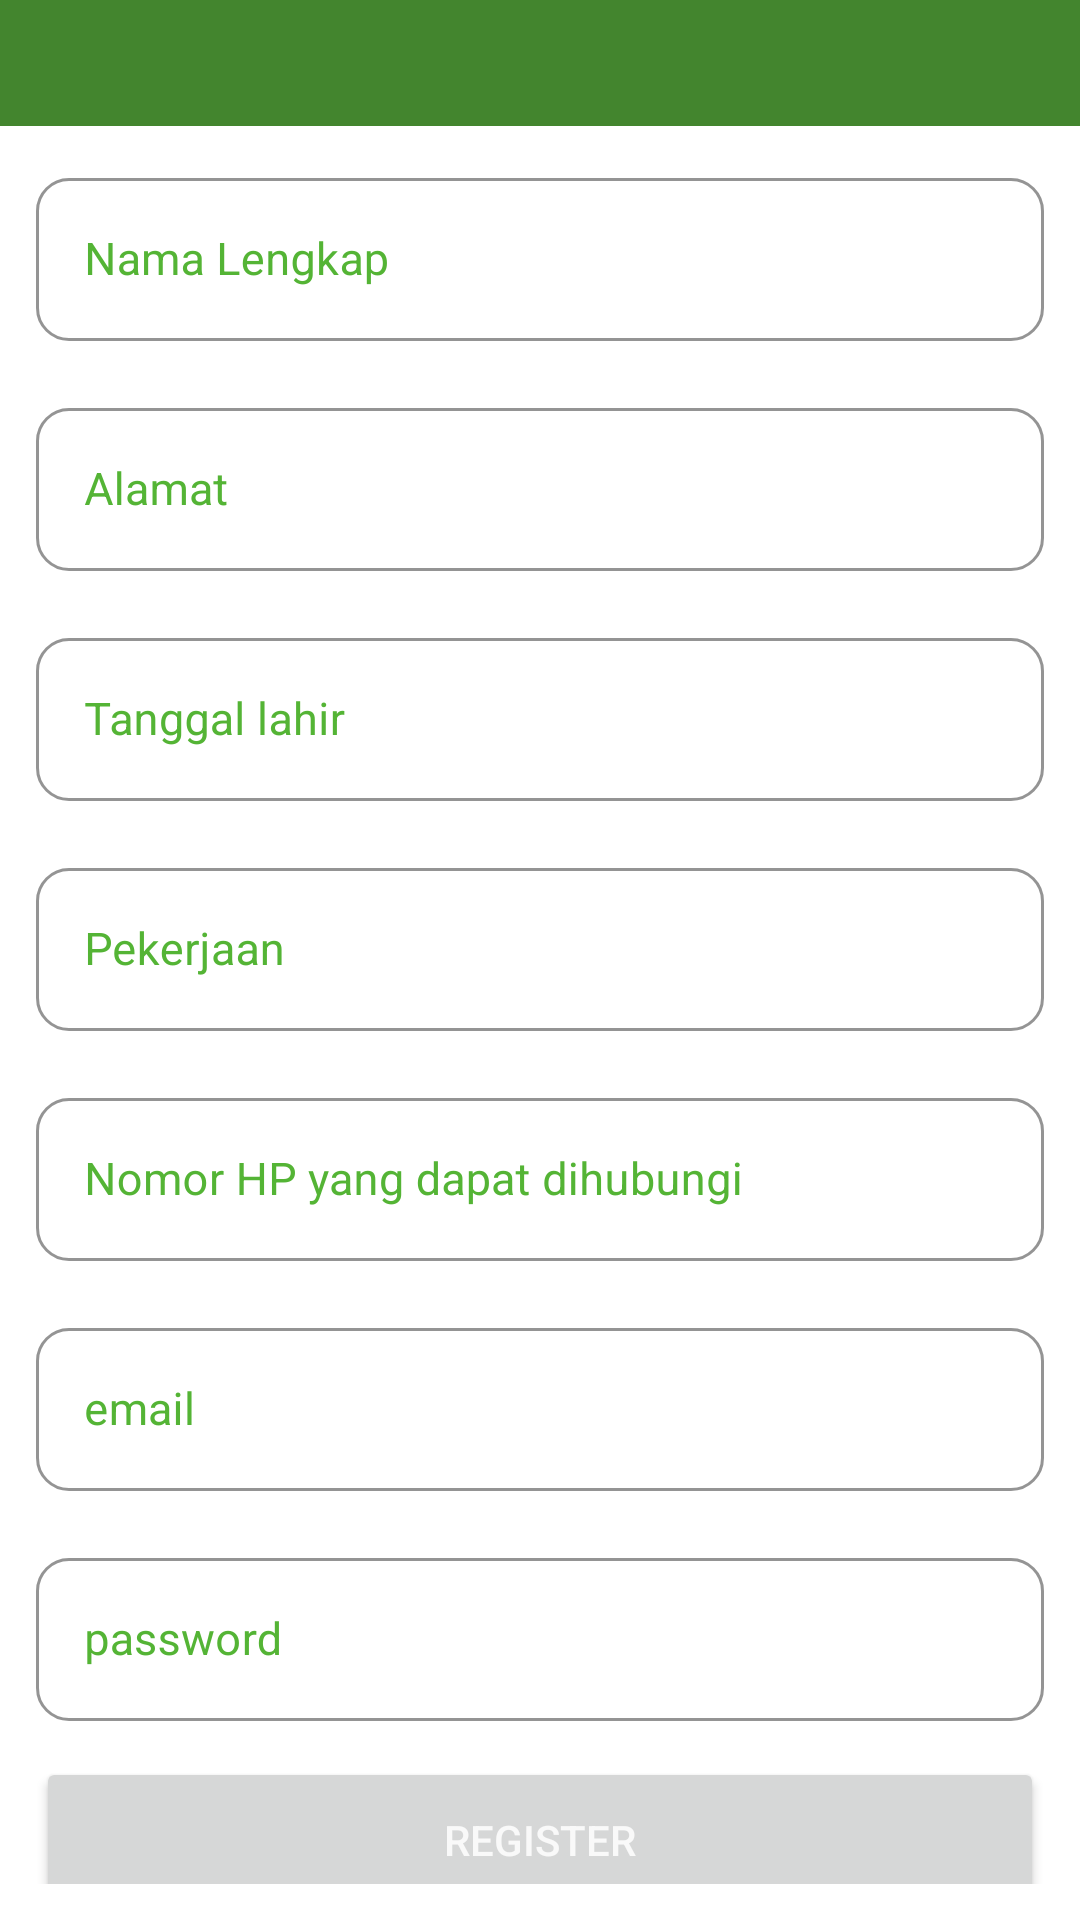

Produce the Android XML layout that renders to this screen, including the resource entries it uses.
<!-- AndroidManifest.xml: application theme Theme.AplikasiPelaporan -->
<!-- res/layout/activity_register.xml -->
<?xml version="1.0" encoding="utf-8"?>
<LinearLayout xmlns:android="http://schemas.android.com/apk/res/android"
    xmlns:app="http://schemas.android.com/apk/res-auto"
    xmlns:tools="http://schemas.android.com/tools"
    android:layout_width="match_parent"
    android:layout_height="wrap_content"
    android:orientation="vertical"
    android:gravity="center"
    tools:context=".login.RegisterActivity">

    <LinearLayout
        android:id="@+id/linearLayout2"
        android:layout_width="match_parent"
        android:layout_height="wrap_content"
        android:background="@color/Color_5"
        android:orientation="horizontal"
        app:layout_constraintEnd_toEndOf="parent"
        app:layout_constraintStart_toStartOf="parent"
        app:layout_constraintTop_toTopOf="parent">

        <ImageButton
            android:id="@+id/close_btnRegister"
            android:layout_width="30dp"
            android:layout_height="35dp"
            android:layout_marginStart="15dp"
            android:layout_marginTop="7dp"
            android:background="@drawable/button_close"
            tools:ignore="ContentDescription,DuplicateSpeakableTextCheck,SpeakableTextPresentCheck,TouchTargetSizeCheck" />

    </LinearLayout>
    <LinearLayout
        android:layout_width="match_parent"
        android:layout_height="wrap_content"
        android:layout_marginStart="12dp"
        android:layout_marginTop="12dp"
        android:layout_marginEnd="12dp"
        android:layout_marginBottom="12dp"
        android:orientation="vertical"
        tools:ignore="UselessParent">
        <com.google.android.material.textfield.TextInputLayout
            style="@style/Widget.MaterialComponents.TextInputLayout.OutlinedBox"
            android:layout_width="match_parent"
            android:layout_height="match_parent"
            android:hint="Nama Lengkap"
            android:textColorHint="@color/Color_1"
            app:boxCornerRadiusBottomEnd="11dp"
            app:boxCornerRadiusBottomStart="11dp"
            app:boxCornerRadiusTopEnd="11dp"
            app:boxCornerRadiusTopStart="11dp"
            app:boxStrokeColor="@color/Color_1"
            app:endIconMode="clear_text"
            tools:ignore="HardcodedText">
            <EditText
                android:id="@+id/namaReg"
                android:layout_width="match_parent"
                android:layout_height="wrap_content"
                android:drawablePadding="7dp"
                android:importantForAutofill="no"
                android:inputType="text"
                android:maxLines="1"
                android:textColor="@color/Color_1"
                android:textSize="15sp"
                tools:ignore="LabelFor,TextFields,SpeakableTextPresentCheck" />
        </com.google.android.material.textfield.TextInputLayout>
        <com.google.android.material.textfield.TextInputLayout
            style="@style/Widget.MaterialComponents.TextInputLayout.OutlinedBox"
            android:layout_width="match_parent"
            android:layout_height="match_parent"
            android:hint="Alamat"
            android:textColorHint="@color/Color_1"
            android:layout_marginTop="17dp"
            app:boxCornerRadiusBottomEnd="11dp"
            app:boxCornerRadiusBottomStart="11dp"
            app:boxCornerRadiusTopEnd="11dp"
            app:boxCornerRadiusTopStart="11dp"
            app:boxStrokeColor="@color/Color_1"
            app:endIconMode="clear_text"
            tools:ignore="HardcodedText">
            <EditText
                android:id="@+id/alamatReg"
                android:layout_width="match_parent"
                android:layout_height="wrap_content"
                android:drawablePadding="7dp"
                android:importantForAutofill="no"
                android:inputType="text"
                android:maxLines="1"
                android:textColor="@color/Color_1"
                android:textSize="15sp"
                tools:ignore="LabelFor,TextFields,SpeakableTextPresentCheck" />
        </com.google.android.material.textfield.TextInputLayout>
        <com.google.android.material.textfield.TextInputLayout
            style="@style/Widget.MaterialComponents.TextInputLayout.OutlinedBox"
            android:layout_width="match_parent"
            android:layout_height="match_parent"
            android:hint="Tanggal lahir"
            android:textColorHint="@color/Color_1"
            android:layout_marginTop="17dp"
            app:boxCornerRadiusBottomEnd="11dp"
            app:boxCornerRadiusBottomStart="11dp"
            app:boxCornerRadiusTopEnd="11dp"
            app:boxCornerRadiusTopStart="11dp"
            app:boxStrokeColor="@color/Color_1"
            app:endIconMode="clear_text"
            tools:ignore="HardcodedText">
            <EditText
                android:id="@+id/tglReg"
                android:layout_width="match_parent"
                android:layout_height="wrap_content"
                android:drawablePadding="7dp"
                android:focusable="false"
                android:importantForAutofill="no"
                android:maxLines="1"
                android:textColor="@color/Color_1"
                android:textSize="15sp"
                tools:ignore="LabelFor,TextFields,SpeakableTextPresentCheck" />
        </com.google.android.material.textfield.TextInputLayout>
        <com.google.android.material.textfield.TextInputLayout
            style="@style/Widget.MaterialComponents.TextInputLayout.OutlinedBox"
            android:layout_width="match_parent"
            android:layout_height="match_parent"
            android:hint="Pekerjaan"
            android:textColorHint="@color/Color_1"
            android:layout_marginTop="17dp"
            app:boxCornerRadiusBottomEnd="11dp"
            app:boxCornerRadiusBottomStart="11dp"
            app:boxCornerRadiusTopEnd="11dp"
            app:boxCornerRadiusTopStart="11dp"
            app:boxStrokeColor="@color/Color_1"
            app:endIconMode="clear_text"
            tools:ignore="HardcodedText">
            <EditText
                android:id="@+id/pekerjaanReg"
                android:layout_width="match_parent"
                android:layout_height="wrap_content"
                android:drawablePadding="7dp"
                android:importantForAutofill="no"
                android:inputType="text"
                android:maxLines="1"
                android:textColor="@color/Color_1"
                android:textSize="15sp"
                tools:ignore="LabelFor,TextFields,SpeakableTextPresentCheck" />
        </com.google.android.material.textfield.TextInputLayout>
        <com.google.android.material.textfield.TextInputLayout
            style="@style/Widget.MaterialComponents.TextInputLayout.OutlinedBox"
            android:layout_width="match_parent"
            android:layout_height="match_parent"
            android:hint="Nomor HP yang dapat dihubungi"
            android:textColorHint="@color/Color_1"
            android:layout_marginTop="17dp"
            app:boxCornerRadiusBottomEnd="11dp"
            app:boxCornerRadiusBottomStart="11dp"
            app:boxCornerRadiusTopEnd="11dp"
            app:boxCornerRadiusTopStart="11dp"
            app:boxStrokeColor="@color/Color_1"
            app:endIconMode="clear_text"
            tools:ignore="HardcodedText">
            <EditText
                android:id="@+id/nomorReg"
                android:layout_width="match_parent"
                android:layout_height="wrap_content"
                android:drawablePadding="7dp"
                android:importantForAutofill="no"
                android:inputType="number"
                android:maxLines="1"
                android:textColor="@color/Color_1"
                android:textSize="15sp"
                tools:ignore="LabelFor,TextFields,SpeakableTextPresentCheck" />
        </com.google.android.material.textfield.TextInputLayout>
        <com.google.android.material.textfield.TextInputLayout
            style="@style/Widget.MaterialComponents.TextInputLayout.OutlinedBox"
            android:layout_width="match_parent"
            android:layout_height="match_parent"
            android:hint="email"
            android:textColorHint="@color/Color_1"
            android:layout_marginTop="17dp"
            app:boxCornerRadiusBottomEnd="11dp"
            app:boxCornerRadiusBottomStart="11dp"
            app:boxCornerRadiusTopEnd="11dp"
            app:boxCornerRadiusTopStart="11dp"
            app:boxStrokeColor="@color/Color_1"
            app:endIconMode="clear_text"
            tools:ignore="HardcodedText">
            <EditText
                android:id="@+id/usernameReg"
                android:layout_width="match_parent"
                android:layout_height="wrap_content"
                android:drawablePadding="7dp"
                android:importantForAutofill="no"
                android:inputType="textEmailAddress"
                android:maxLines="1"
                android:textColor="@color/Color_1"
                android:textSize="15sp"
                tools:ignore="LabelFor,TextFields,SpeakableTextPresentCheck" />
        </com.google.android.material.textfield.TextInputLayout>
        <com.google.android.material.textfield.TextInputLayout
            style="@style/Widget.MaterialComponents.TextInputLayout.OutlinedBox"
            android:layout_width="match_parent"
            android:layout_height="match_parent"
            android:hint="password"
            android:textColorHint="@color/Color_1"
            app:boxCornerRadiusBottomEnd="11dp"
            app:boxCornerRadiusBottomStart="11dp"
            app:boxCornerRadiusTopEnd="11dp"
            app:boxCornerRadiusTopStart="11dp"
            android:layout_marginTop="17dp"
            app:boxStrokeColor="@color/Color_1"
            app:endIconMode="clear_text"
            tools:ignore="HardcodedText">
            <EditText
                android:id="@+id/passwordReg"
                android:layout_width="match_parent"
                android:layout_height="wrap_content"
                android:drawablePadding="7dp"
                android:importantForAutofill="no"
                android:inputType="textPassword"
                android:maxLines="1"
                android:textColor="@color/Color_1"
                android:textSize="15sp"
                tools:ignore="LabelFor,TextFields,SpeakableTextPresentCheck" />
        </com.google.android.material.textfield.TextInputLayout>

        <Button
            android:id="@+id/btn_registerReg"
            android:layout_width="match_parent"
            android:layout_height="55dp"
            android:layout_marginTop="12dp"
            android:text="Register"
            android:textColor="@color/Color_2"
            tools:ignore="HardcodedText" />
    </LinearLayout>
</LinearLayout>
<!-- resources referenced by this layout -->
<resources>
  <color name="Color_1">#54B435</color>
  <color name="Color_2">#F9F9F9</color>
  <color name="Color_5">#43852E</color>
  <!-- drawable button_close (drawable) -->
  <?xml version="1.0" encoding="utf-8"?>
  <selector xmlns:android="http://schemas.android.com/apk/res/android">
  
      <item android:drawable="@drawable/close_pressed_white" android:state_selected="true" />
      <item android:drawable="@drawable/close_pressed_white" android:state_pressed="true" />
      <item android:drawable="@drawable/close_normal_white" />
  
  </selector>
  <style name="Theme.AplikasiPelaporan" parent="Theme.MaterialComponents.DayNight.NoActionBar">
          
          <item name="colorPrimary">@color/Color_5</item>
          <item name="colorPrimaryVariant">@color/Color_5</item>
          <item name="colorOnPrimary">@color/white</item>
          
          <item name="colorSecondary">@color/teal_200</item>
          <item name="colorSecondaryVariant">@color/teal_700</item>
          <item name="colorOnSecondary">@color/black</item>
          
          <item name="android:statusBarColor">?attr/colorPrimaryVariant</item>
          
      </style>
  <color name="white">#FFFFFFFF</color>
  <color name="teal_200">#FF03DAC5</color>
  <color name="teal_700">#FF018786</color>
  <color name="black">#FF000000</color>
</resources>
